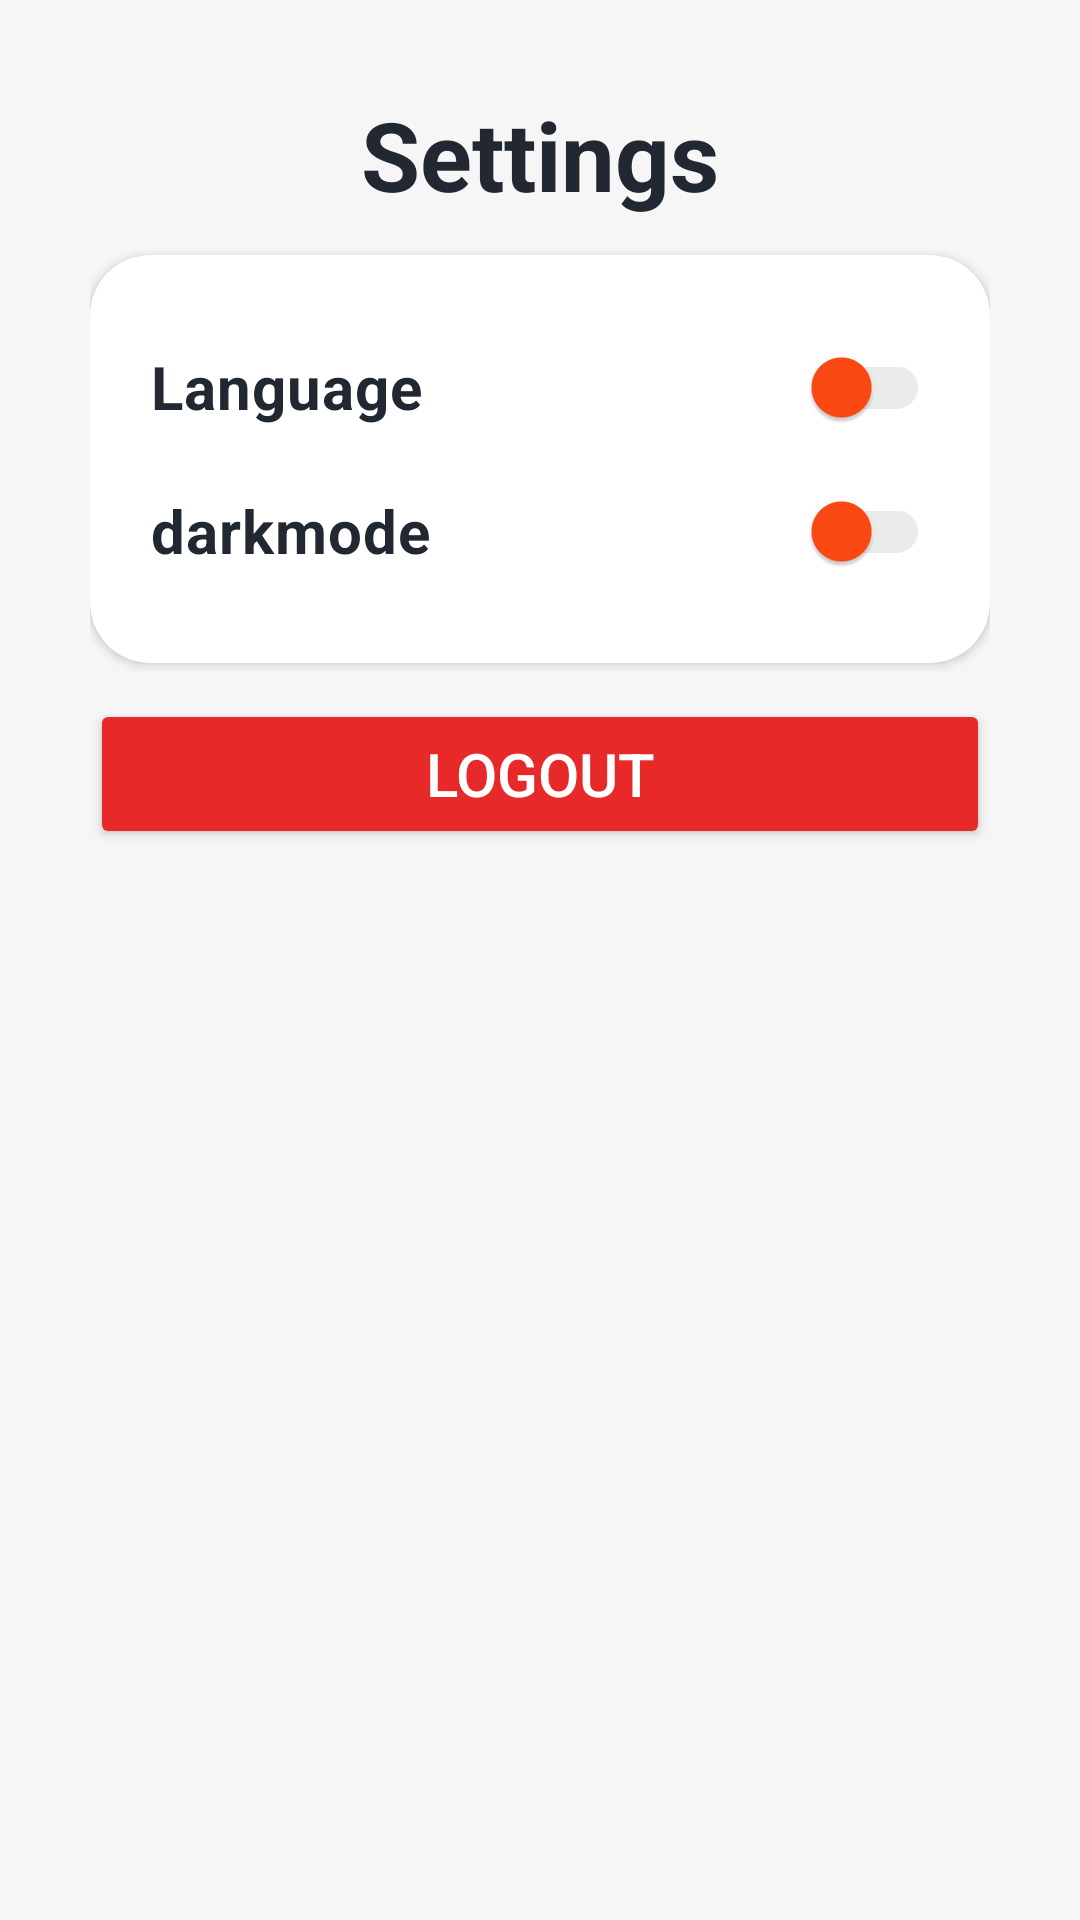

Reconstruct the res/layout file that produces this screen, plus the resources it refers to.
<!-- AndroidManifest.xml: application theme Theme.StoryApp -->
<!-- res/layout/activity_settings.xml -->
<?xml version="1.0" encoding="utf-8"?>
<LinearLayout xmlns:android="http://schemas.android.com/apk/res/android"
    xmlns:tools="http://schemas.android.com/tools"
    xmlns:app="http://schemas.android.com/apk/res-auto"
    android:id="@+id/main"
    style="@style/primaryBackground"
    android:layout_width="match_parent"
    android:layout_height="match_parent"
    tools:context=".ui.settings.SettingsActivity"
    android:padding="30dp"
    android:orientation="vertical">
    <TextView
        android:layout_width="match_parent"
        android:layout_height="wrap_content"
        android:text="@string/settings"
        android:textColor="?attr/colorPrimary"
        android:textAlignment="center"
        android:textSize="32sp"
        android:textStyle="bold"
        android:layout_marginBottom="12dp"
        />
    <androidx.cardview.widget.CardView
        android:layout_width="match_parent"
        android:layout_height="wrap_content"
        app:cardCornerRadius="20dp"
        style="@style/cardViewContainerBackground"
        android:layout_marginBottom="12dp"
        >
        <LinearLayout
            android:layout_width="match_parent"
            android:layout_height="match_parent"
            android:orientation="vertical"
            android:padding="20dp"
            android:gravity="start"
            >
            <com.google.android.material.switchmaterial.SwitchMaterial
                android:id="@+id/switchLanguage"
                android:layout_width="match_parent"
                android:layout_height="wrap_content"
                android:textStyle="bold"
                android:textColor="?attr/colorPrimary"
                android:textSize="20sp"
                android:text="@string/language"
                app:thumbTint="@color/orange"
                app:trackTint="@color/grey"
                />
            <com.google.android.material.switchmaterial.SwitchMaterial
                android:id="@+id/switchDarkMode"
                android:layout_width="match_parent"
                android:layout_height="wrap_content"
                android:textStyle="bold"
                android:textColor="?attr/colorPrimary"
                android:textSize="20sp"
                android:text="@string/darkmode"
                app:thumbTint="@color/orange"
                app:trackTint="@color/grey"
                />
        </LinearLayout>

    </androidx.cardview.widget.CardView>
    <Button
        android:id="@+id/action_logout"
        android:layout_width="match_parent"
        android:layout_height="50dp"
        android:textSize="20sp"
        android:textColor="@color/white"
        android:text="@string/logout"
        android:backgroundTint="@color/red"
        />
</LinearLayout>
<!-- resources referenced by this layout -->
<resources>
  <color name="grey">#FFEBEBEB</color>
  <color name="orange">#FFFF4913</color>
  <color name="red">#FFE72929</color>
  <color name="white">#FFFFFFFF</color>
  <string name="darkmode">darkmode</string>
  <string name="language">Language</string>
  <string name="logout">Logout</string>
  <string name="settings">Settings</string>
  <style name="cardViewContainerBackground" parent="">
          <item name="android:backgroundTint">@color/white</item>
      </style>
  <style name="primaryBackground" parent="">
          <item name="android:background">@color/gray</item>
      </style>
  <style name="Theme.StoryApp" parent="Base.Theme.StoryApp" />
  <color name="gray">#FFF6F6F6</color>
  <style name="Base.Theme.StoryApp" parent="Theme.Material3.DayNight">
          <item name="android:statusBarColor">@color/orange</item>
          <item name="colorPrimary">@color/black_secondary</item>
          <item name="color">@color/black_tertiary</item>
          
          
      </style>
  <color name="black_secondary">#FF222831</color>
  <color name="black_tertiary">#FF31363F</color>
</resources>
